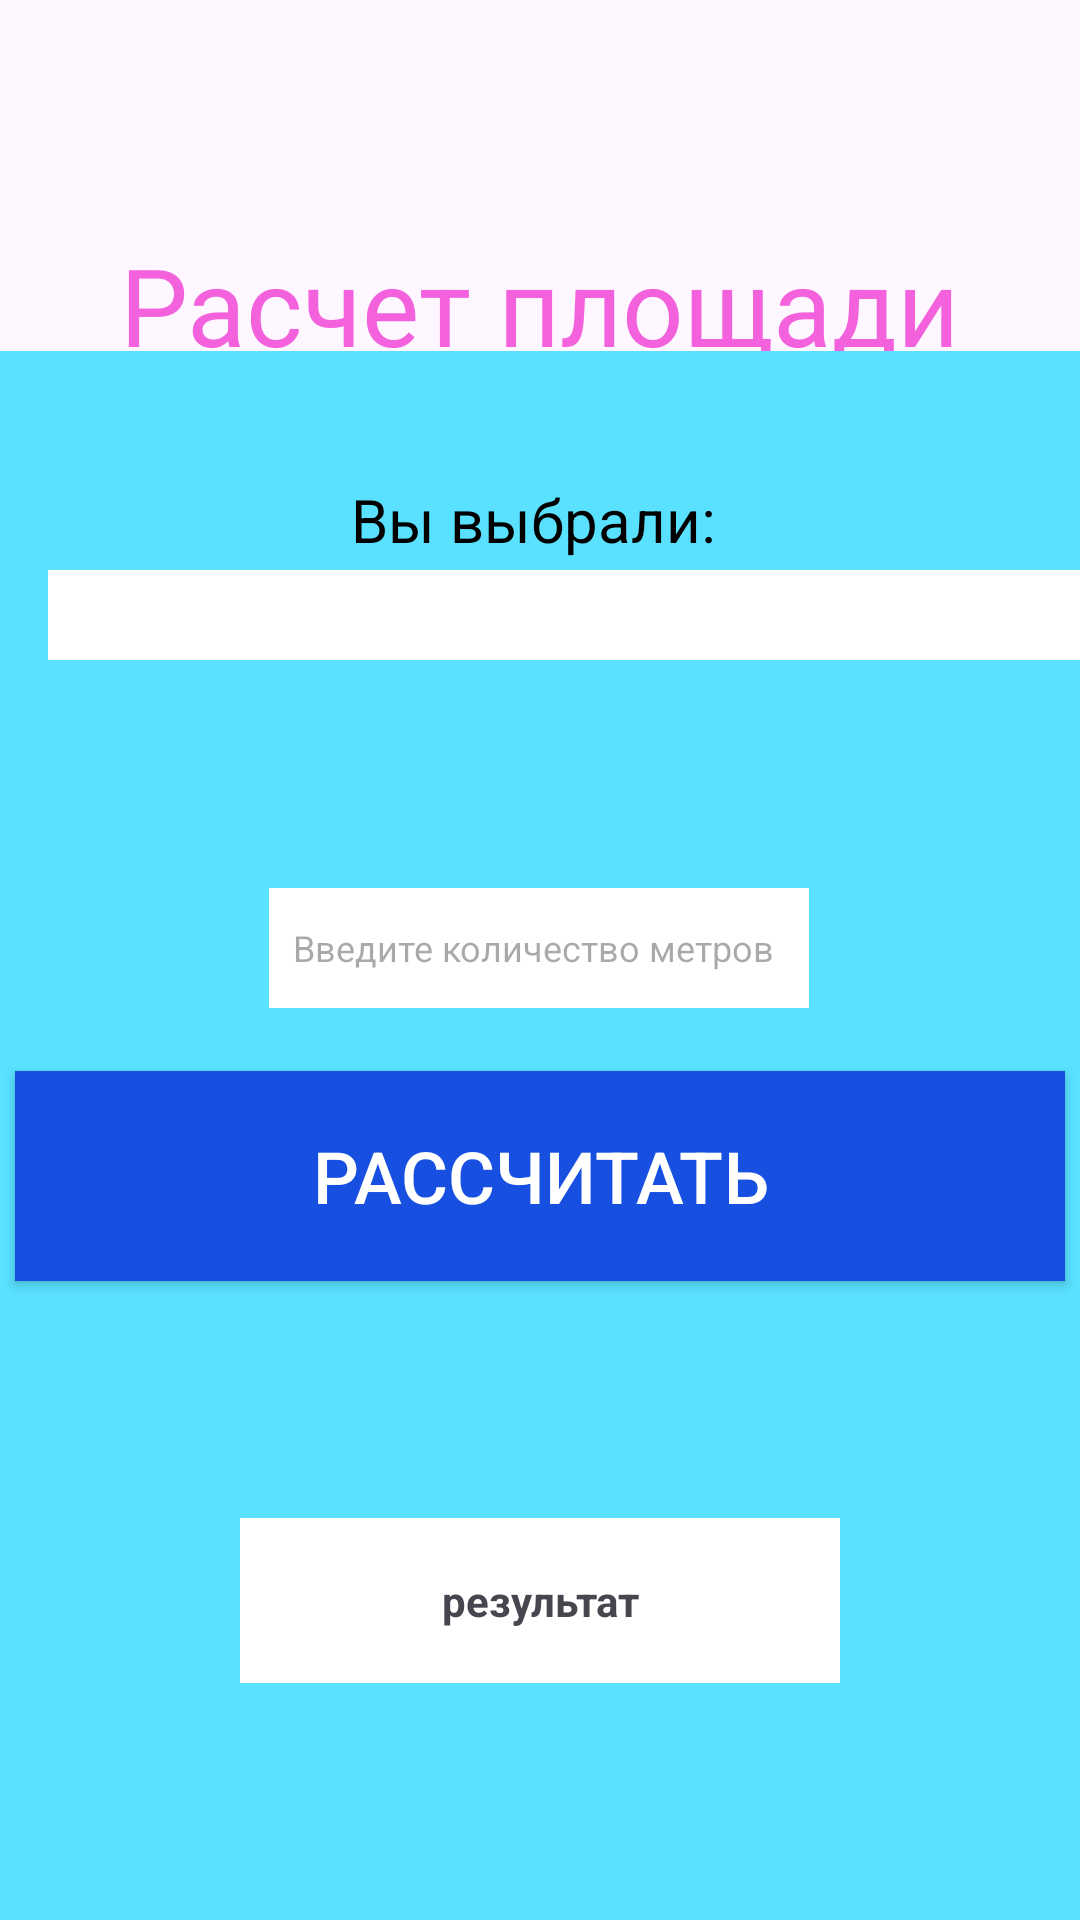

Android layout source for this screen:
<!-- AndroidManifest.xml: application theme Theme.ShemelvMK_01_03 -->
<!-- res/layout/raschet.xml -->
<?xml version="1.0" encoding="utf-8"?>
<androidx.constraintlayout.widget.ConstraintLayout xmlns:android="http://schemas.android.com/apk/res/android"
    xmlns:app="http://schemas.android.com/apk/res-auto"
    xmlns:tools="http://schemas.android.com/tools"
    android:id="@+id/main"
    android:layout_width="match_parent"
    android:layout_height="match_parent"
    tools:context=".RaschetActivity">

    <TextView
        android:id="@+id/textView"
        android:layout_width="300dp"
        android:layout_height="65dp"
        android:gravity="center"
        android:text="@string/s_text"
        android:textColor="#F461DD"
        android:textSize="36sp"
        app:layout_constraintBottom_toBottomOf="parent"
        app:layout_constraintEnd_toEndOf="parent"
        app:layout_constraintHorizontal_bias="0.496"
        app:layout_constraintStart_toStartOf="parent"
        app:layout_constraintTop_toTopOf="parent"
        app:layout_constraintVertical_bias="0.12" />

    <View
        android:id="@+id/loginPanel"
        android:layout_width="match_parent"
        android:layout_height="523dp"
        android:background="#59e1ff"
        app:layout_constraintBottom_toBottomOf="parent"
        app:layout_constraintEnd_toEndOf="parent"
        app:layout_constraintHorizontal_bias="0.0"
        app:layout_constraintStart_toStartOf="parent"
        app:layout_constraintTop_toTopOf="parent"
        app:layout_constraintVertical_bias="1.0" />

    <Button
        android:id="@+id/button"
        android:layout_width="350dp"
        android:layout_height="70dp"
        android:layout_marginTop="240dp"
        android:background="#1750E0"
        android:text="Рассчитать"
        android:textColor="@color/white"
        android:textSize="24sp"
        app:layout_constraintBottom_toBottomOf="parent"
        app:layout_constraintEnd_toEndOf="parent"
        app:layout_constraintHorizontal_bias="0.491"
        app:layout_constraintStart_toStartOf="parent"
        app:layout_constraintTop_toTopOf="@+id/loginPanel"
        app:layout_constraintVertical_bias="0.0" />


    <TextView
        android:id="@+id/selectedItemText"
        android:layout_width="wrap_content"
        android:layout_height="wrap_content"
        android:gravity="center"
        android:text="Вы выбрали: "
        android:textColor="#000000"
        android:textSize="20sp"
        app:layout_constraintBottom_toTopOf="@+id/idSpiner"
        app:layout_constraintEnd_toEndOf="parent"
        app:layout_constraintStart_toStartOf="parent"
        app:layout_constraintTop_toBottomOf="@+id/textView"
        app:layout_constraintVertical_bias="0.886" />

    <Spinner
        android:id="@+id/idSpiner"
        android:layout_width="367dp"
        android:layout_height="30dp"
        android:layout_marginStart="16dp"
        android:layout_marginEnd="16dp"
        android:background="@color/white"
        app:layout_constraintBottom_toTopOf="@+id/button"
        app:layout_constraintEnd_toEndOf="parent"
        app:layout_constraintHorizontal_bias="0.0"
        app:layout_constraintStart_toStartOf="parent"
        app:layout_constraintTop_toTopOf="@+id/loginPanel"
        app:layout_constraintVertical_bias="0.347" />

    <EditText
        android:id="@+id/metresText"
        android:layout_width="180dp"
        android:layout_height="40dp"
        android:layout_marginStart="16dp"
        android:layout_marginTop="76dp"
        android:layout_marginEnd="16dp"
        android:background="@color/white"
        android:hint="Введите количество метров"
        android:padding="8dp"
        android:textSize="12dp"
        app:layout_constraintBottom_toTopOf="@+id/button"
        app:layout_constraintEnd_toEndOf="parent"
        app:layout_constraintHorizontal_bias="0.497"
        app:layout_constraintStart_toStartOf="parent"
        app:layout_constraintTop_toBottomOf="@+id/idSpiner"
        app:layout_constraintVertical_bias="0.0" />

    <TextView
        android:id="@+id/result"
        android:background="@color/white"
        android:layout_width="200dp"
        android:layout_height="55dp"
        android:text="результат"
        android:textSize="14dp"
        android:textStyle="bold"
        android:gravity="center"
        app:layout_constraintBottom_toBottomOf="parent"
        app:layout_constraintEnd_toEndOf="parent"
        app:layout_constraintStart_toStartOf="parent"
        app:layout_constraintTop_toBottomOf="@+id/button" />


</androidx.constraintlayout.widget.ConstraintLayout>
<!-- resources referenced by this layout -->
<resources>
  <string name="s_text">Расчет площади</string>
  <style name="Theme.ShemelvMK_01_03" parent="Theme.AppCompat.Light.DarkActionBar" />
  <!-- not gathered from this repository: default colours our renderer supplied (Android Studio template values) -->
  <color name="white">#FFFFFFFF</color>
</resources>
